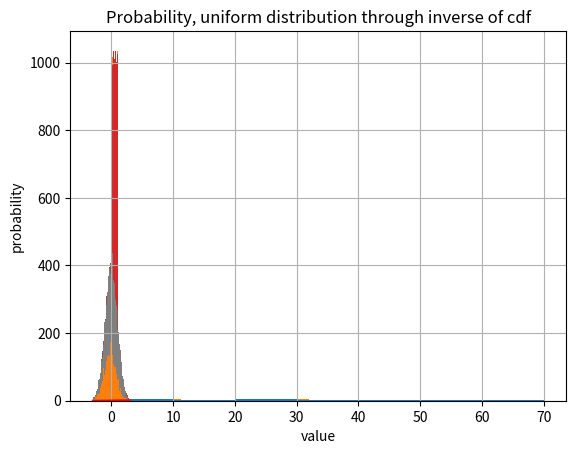

This chart was generated by the following Python code:
import random

import matplotlib.pyplot as plt
import numpy as np
import numpy.random as nr
import scipy.stats



random.seed()



data = [1, 3, 27, 32, 5, 63, 26, 25, 18, 16,
        4, 45, 29, 19, 22, 51, 58, 9, 42, 6]



bins_list = list(range(0, 70+1, 10))
bins_list



hist_result = np.histogram(data, bins=bins_list)
hist_result



plt.hist(data, bins=bins_list)
plt.grid(True)
plt.title('Histogram')
plt.xlabel('value')
plt.ylabel('frequency');



plt.hist(data, bins='auto');
plt.grid(True)
plt.title('Histogram')
plt.xlabel('value')
plt.ylabel('frequency')



def bar(bins, result_0):
    width_list = [b1 - b0 for b0, b1 in zip(bins[:-1], bins[1:])]
    return plt.bar(bins[:-1], result_0, width=width_list, align='edge')



bar(bins_list, hist_result[0])
plt.grid(True)

plt.title('Histogram')
plt.xlabel('value')
plt.ylabel('frequency');



n = 10000
x_min = 0.0
x_max = 1.0



import random



random.seed(1)



uniform_random_numbers_list = []

for i in range(n):
    uniform_random_numbers_list.append(random.uniform(x_min, x_max))



bin_interval = 0.1
bins_array = np.arange(x_min, x_max+0.5*bin_interval, bin_interval)
bins_array



hist_uniform = np.histogram(uniform_random_numbers_list, bins=bins_array)



bar(bins_array, hist_uniform[0])
plt.grid(True)
plt.title('Histogram, Uniform distribution : Standard library')
plt.xlabel('value')
plt.ylabel('frequency');



probaility_uniform = hist_uniform[0] / n



bar(bins_array, probaility_uniform)
plt.grid(True)
plt.title('Probability, Uniform distribution : Standard library')
plt.xlabel('value')
plt.ylabel('probability');



import numpy.random as nr



uniform_random_numbers_array = nr.uniform(x_min, x_max, n)



hist_uniform_nr = np.histogram(uniform_random_numbers_array, bins=bins_array)



bar(bins_array, hist_uniform_nr[0])
plt.grid(True)
plt.title('Histogram, Uniform distribution : numpy.random')
plt.xlabel('value')
plt.ylabel('frequency');



probaility_uniform = hist_uniform_nr[0] / n



bar(bins_array, probaility_uniform)
plt.grid(True)
plt.title('Probability, Uniform distribution : numpy.random')
plt.xlabel('value')
plt.ylabel('probability');



n = 10000
x_ave = 0.0
x_std = 1.0



normal_random_numbers_list = [random.normalvariate(x_ave, x_std) for i in range(n)]



bin_interval = 0.1
bins_array = np.arange(x_ave + (-3)*x_std, x_ave + (+3)*x_std + 0.5*bin_interval, bin_interval)



hist_normal = np.histogram(normal_random_numbers_list, bins=bins_array)



bar(bins_array, hist_normal[0])
plt.grid(True)
plt.title('Normal distribution : Standard library')
plt.xlabel('value')
plt.ylabel('frequency');



probaility_normal = hist_normal[0] / n



bar(bins_array, probaility_normal)
plt.grid(True)
plt.title('Probability, Normal distribution : Standard library')
plt.xlabel('value')
plt.ylabel('probability');



normal_random_numbers_nr = nr.normal(x_min, x_max, n)



hist_normal_nr = np.histogram(normal_random_numbers_nr, bins=bins_array)



bar(bins_array, hist_normal_nr[0])
plt.grid(True)
plt.title('Normal distribution : numpy.random')
plt.xlabel('value')
plt.ylabel('frequency');



probaility_normal_nr = hist_normal_nr[0] / n



bar(bins_array, probaility_normal_nr)
plt.grid(True)
plt.title('Probability, Normal distribution : numpy.random')
plt.xlabel('value')
plt.ylabel('probability');



norm_cp = np.cumsum(probaility_normal_nr)
bar(bins_array, norm_cp)
plt.grid(True)
plt.title('Cumulative probability, Normal distribution : numpy.random')
plt.xlabel('value')
plt.ylabel('probability');



norm_cdf = scipy.stats.norm.cdf(bins_array)

bar(bins_array, norm_cp)
plt.plot(bins_array, norm_cdf, 'r-')
plt.grid(True)
plt.title('Cumulative probability, Normal distribution : numpy.random')
plt.xlabel('value')
plt.ylabel('probability');



normal_random_varaible = scipy.stats.norm()
ppf = normal_random_varaible.ppf


ppf_uniform = ppf(normal_random_numbers_nr)



hist_normal_inv_cdf = np.histogram(ppf_uniform, bins=bins_array)

bar(bins_array, hist_normal_inv_cdf[0])
plt.grid(True)
plt.title('Probability, uniform distribution through inverse of cdf')
plt.xlabel('value')
plt.ylabel('probability');



import pylab as py



py.seed()
py.random([5,])



py.seed()
py.random([5,])



seed = 2038011903
py.seed(seed)
py.random([5,])



py.seed(seed)
py.random([5,])



# stackoverfow.com/a/24634221
import os
os.system("printf '\a'");



